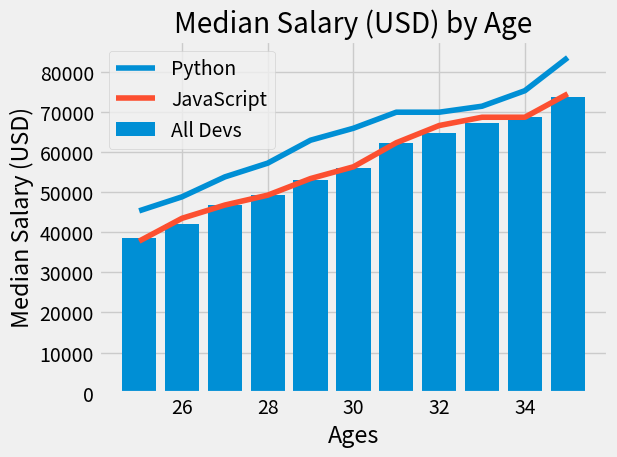

Here is the Python script that generated this plot:
from matplotlib import pyplot as plt

plt.style.use('fivethirtyeight')

# Median Developer Salaries by Age
ages_x = [25, 26, 27, 28, 29, 30, 31, 32, 33, 34, 35]

dev_y = [38496, 42000, 46752, 49320, 53200,
         56000, 62316, 64928, 67317, 68748, 73752]

plt.bar(ages_x, dev_y, label='All Devs')

# Median Python Developer Salaries by Age
py_dev_y = [45372, 48876, 53850, 57287, 63016,
            65998, 70003, 70000, 71496, 75370, 83640]

plt.plot(ages_x, py_dev_y, label='Python')

# Median JavaScript Developer Salaries by Age
js_dev_y = [37810, 43515, 46823, 49293, 53437,
            56373, 62375, 66674, 68745, 68746, 74583]

plt.plot(ages_x, js_dev_y, label='JavaScript')

plt.xlabel('Ages')
plt.ylabel('Median Salary (USD)')
plt.title('Median Salary (USD) by Age')

plt.legend()

plt.tight_layout()

plt.show()
